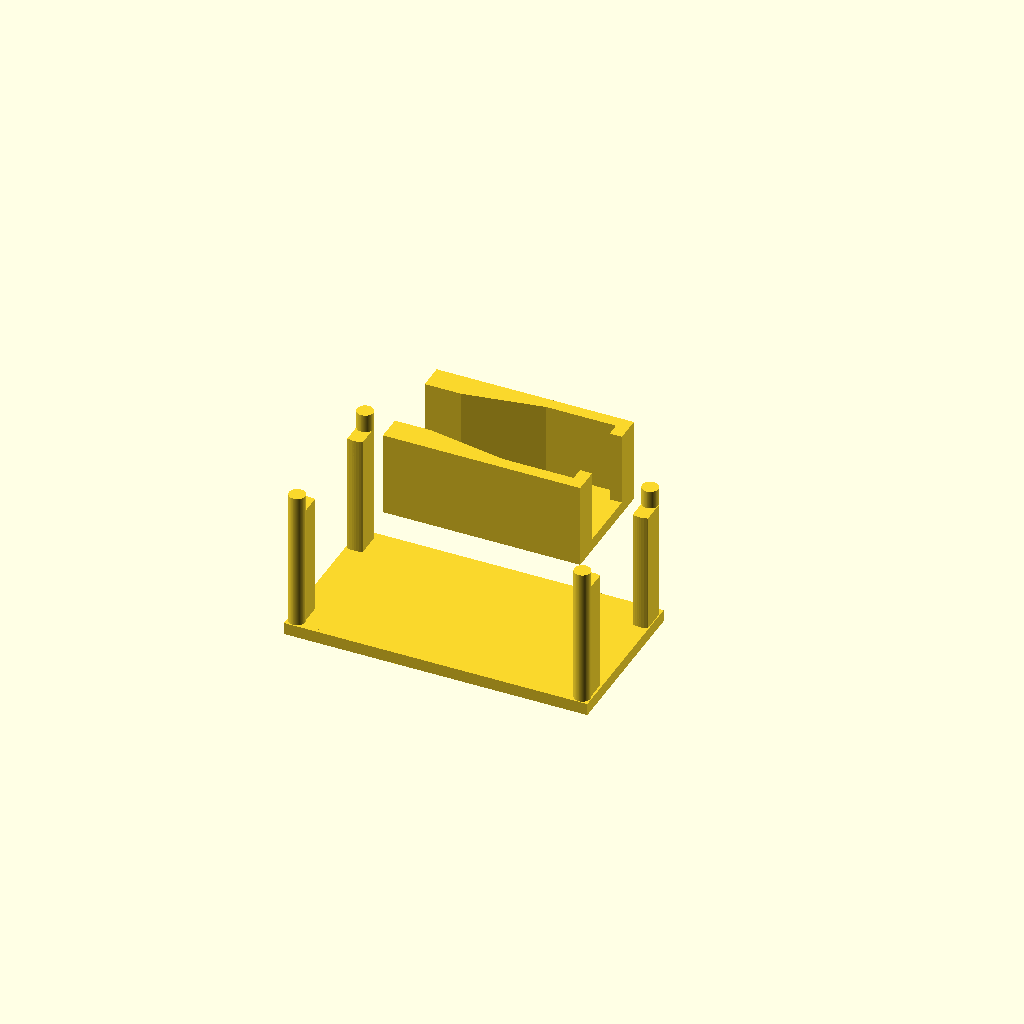
Cell 1: the model at its default parameters.
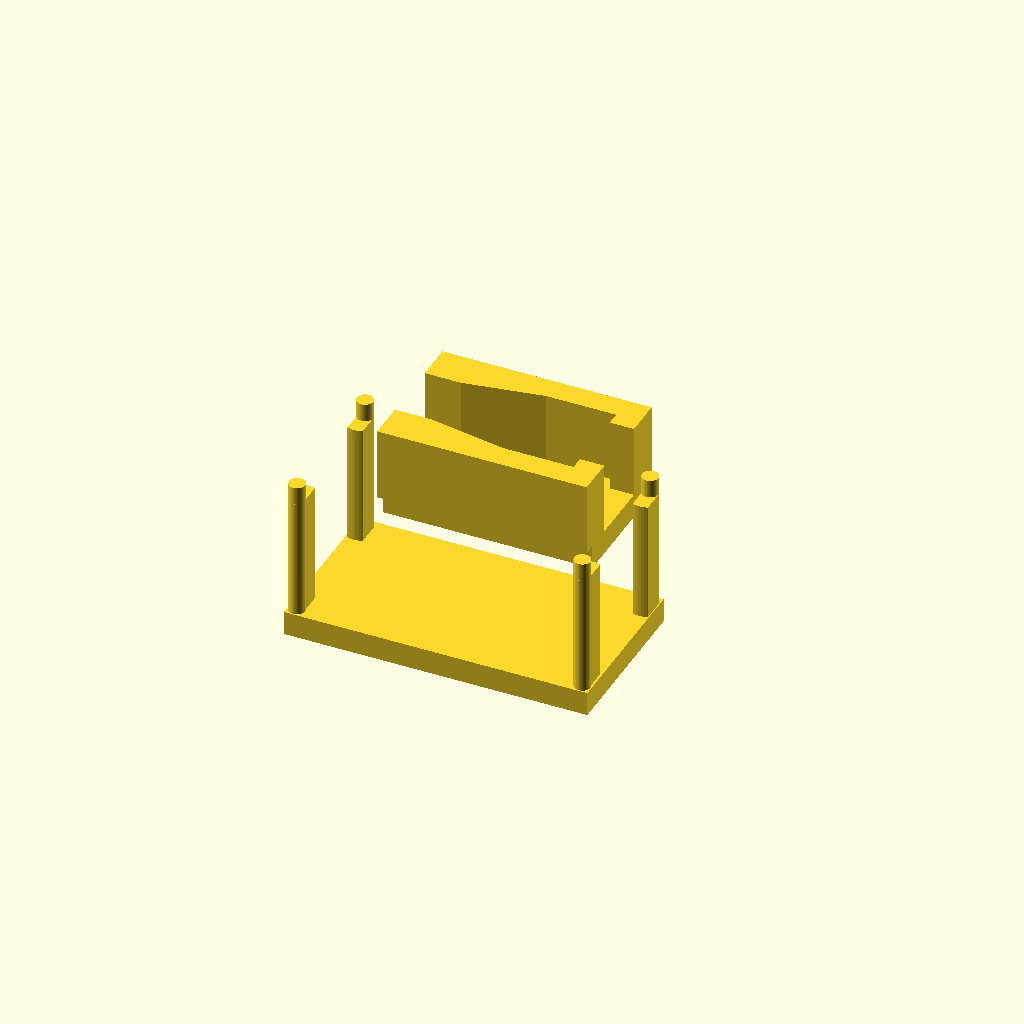
Cell 2 — w set to 4, the other parameters unchanged.
One fixed orthographic camera (rotation 55°, 0°, 25°; colour scheme Cornfield) for every cell.
OpenSCAD source file esp32box/esp32box.scad:
$fn=64;
eps = 0.01;
w   = 2;


module esp32post() {
    cylinder( r=1.35, h=23 );
    
    intersection() {
        cylinder( r=4, h=20 );
        
        translate( [ -1.35, 0, -eps ] ) {
            cube( [ 2.5, 4, 21 ] );
        }
    }
};

module esp32posts() {
    esp32post();

    translate( [ 47, 0, 0 ] )
    esp32post();

    translate( [ 0, 24, 0 ] )
    rotate( [ 0, 0, 180 ] )
    esp32post();

    translate( [ 47, 24, 0 ] )
    rotate( [ 0, 0, 180 ] )
    esp32post();
};

module plugholderWall() {
    linear_extrude( 12 ) {
        polygon( [
             [  0,       -10.5/2 ],
             [  6,       -10.5/2 ],
             [ 19,       -15/2 ],
             [ 30.5,     -15/2 ],
             [ 30.5,     -10.5/2 ],
             [ 30.5 + w, -10.5/2 ],
             [ 30.5 + w, -15/2 - w ],
             [ 0,        -15/2 - w ],
        
         
        ] );
    }
};

module plugholder() {
    translate( [ 0, - ( 10.5 + 2*w ) / 2, 0 ] )
    cube( [ 5, 10.5 + 2*w, 1.5 ] );

    plugholderWall();
    
    
    translate( [ 0, 0, 12 ] )
    rotate( [180, 0, 0] )
    plugholderWall();    
}

// -- temp

module esp32 () {
    cube( [ 50, 27, w ] );

    translate( [ 1.5, 1.5, w-eps ] )
    esp32posts();
};

module ph() {
    difference() {
        cube( [ 30.5+w, 19, w ] );
        translate( [ 24, 19/2, -eps ] )
        cylinder( r=3, h=w+2*eps );
    };

    translate( [ 0, 19/2, w-eps ] )
    plugholder();
};

esp32();

translate( [ 0, 35, 0 ] )
ph();
Customizer parameters (derived from the source; name, type, default, range or options):
eps: number, default 0.01
w: number, default 2
